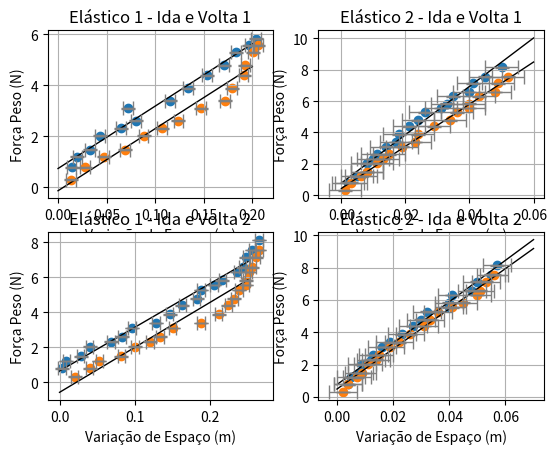

This chart was generated by the following Python code:
import matplotlib.pyplot as plt
import numpy as np

deltax0ida0 = [x/100 for x in [1.4,
2.0,
3.3,
4.3,
6.5,
8.0,
7.2,
11.5,
13.4,
15.3,
17.1,
18.3,
19.7,
20.4]]



deltax0ida1 =[x/100 for x in [0.3,
0.9,
2.8,
4.0,
6.8,
8.3,
9.6,
12.8,
14.6,
16.3,
18.2,
18.8,
20.5,
21.6,
23.6,
24.3,
24.8,
25.6,
26.5]]



deltax1ida0 = [x/100 for x in [0.2,
0.5,
0.8,
0.8,
1.0,
1.1,
1.4,
1.7,
1.8,
2.1,
2.4,
2.6,
3.1,
3.3,
3.5,
4.0,
4.1,
4.5,
5.0]]

pesoi = [784.356,
1204.896,
1474.824,
2018.592,
2305.146,
2600.502,
3096.348,
3383.88,
3880.704,
4389.264,
4774.596,
5280.222,
5554.062,
5826.924,
6306.144,
6581.94,
7138.422,
7562.874,
8141.85]

deltax1ida1 = [x/100 for x in [0.4,
0.5,
0.8,
0.9,
1.2,
1.3,
1.6,
1.9,
2.3,
2.7,
3.0,
3.2,
4.0,
4.0,
4.1,
4.8,
5.0,
5.5,
5.7]]

deltax0volta0 = [x/100 for x in [20.6,
20.1,
19.3,
19.1,
17.9,
17.2,
14.7,
12.4,
10.7,
8.8,
6.9,
4.7,
2.8,
1.3,]]

deltax0volta1 = [x/100 for x in [26.5,
26.1,
25.6,
25.1,
24.8,
24.7,
23.8,
23.2,
22.4,
21.1,
18.8,
15.0,
13.3,
12.0,
10.0,
8.2,
5.3,
4.0,
2.0]]
deltax1volta0 = [x/100 for x in [5.2,
4.9,
4.8,
4.3,
4.0,
4.0,
3.6,
3.4,
2.9,
2.4,
2.3,
1.9,
1.5,
1.3,
1.1,
0.8,
0.6,
0.3,
0.1]]
pesoi0 = [784.356,
1204.896,
1474.824,
2018.592,
2305.146,
2600.502,
3096.348,
3383.88,
3880.704,
4389.264,
4774.596,
5280.222,
5554.062,
5826.924]

pesov0 = [5554.062,
5280.222,
4774.596,
4389.264,
3880.704,
3383.880,
3096.348,
2600.502,
2305.146,
2018.592,
1474.824,
1204.896,
784.356,
299.268,]

pesov = [7562.874,7138.422,6581.94,6306.144,5826.924,5554.062,5280.222,4774.596,4389.264,3880.704,3383.88,3096.348,2600.502,2305.146,2018.592,1474.824,1204.896,784.356,299.268]

pesovolta = [x/1000 for x in pesov]
pesoida = [x/1000 for x in pesoi]
pesovolta0 = [x/1000 for x in pesov0]
pesoida0 = [x/1000 for x in pesoi0]
deltax1volta1 = [x/100 for x in [5.6,5.3,5.1,5.0,4.5,4.1,3.6,3.3,3.1,2.6,2.2,1.9,1.5,1.4,1.1,0.9,0.7,0.4,0.2]] 

incertezax = 0.5/100
incertezay = 0.02041241452

figura, axis = plt.subplots(2, 2)

for i in range(0, 2):
    for j in range(0,2):
        axis[i,j].grid()
        axis[i,j].set_xlabel("Variação de Espaço (m)")
        axis[i,j].set_ylabel("Força Peso (N)")

#Elastico 1 - Ida e Volta 1
        
axis[0,0].set_title("Elástico 1 - Ida e Volta 1")
axis[0,0].scatter(deltax0ida0, pesoida0)
axis[0,0].scatter(deltax0volta0,pesovolta0) 
b, a = np.polyfit(deltax0ida0, pesoida0, deg=1)  
xseq = np.linspace(0, 0.20, num=100)
axis[0,0].plot(xseq, a + b * xseq, color="k", lw=1); 
b, a = np.polyfit(deltax0volta0, pesovolta0, deg=1)
xseq = np.linspace(0, 0.20, num=100)
axis[0,0].plot(xseq, a + b * xseq, color="k", lw=1); 

axis[0,0].errorbar(deltax0ida0, pesoida0, xerr=incertezax, ecolor='grey', elinewidth=1, capsize=5, capthick=1, color='k', linestyle="none",)
axis[0,0].errorbar(deltax0ida0, pesoida0, yerr=incertezay, ecolor='grey', elinewidth=1, capsize=5, capthick=1, color='k', linestyle="none",)

axis[0,0].errorbar(deltax0volta0,pesovolta0, xerr=incertezax, ecolor='grey', elinewidth=1, capsize=5, capthick=1, color='k', linestyle="none",)
axis[0,0].errorbar(deltax0volta0,pesovolta0, yerr=incertezay, ecolor='grey', elinewidth=1, capsize=5, capthick=1, color='k', linestyle="none",)


#Elastico 1 - Ida e Volta 2

axis[1,0].set_title("Elástico 1 - Ida e Volta 2")
axis[1,0].scatter(deltax0ida1, pesoida)
axis[1,0].scatter(deltax0volta1,pesovolta) 
b, a = np.polyfit(deltax0ida1, pesoida, deg=1)  
xseq = np.linspace(0, 0.25, num=100)
axis[1,0].plot(xseq, a + b * xseq, color="k", lw=1); 
b, a = np.polyfit(deltax0volta1, pesovolta, deg=1)
xseq = np.linspace(0, 0.25, num=100)
axis[1,0].plot(xseq, a + b * xseq, color="k", lw=1); 

axis[1,0].errorbar(deltax0ida1, pesoida, xerr=incertezax, ecolor='grey', elinewidth=1, capsize=5, capthick=1, color='k', linestyle="none",)
axis[1,0].errorbar(deltax0ida1, pesoida, yerr=incertezay, ecolor='grey', elinewidth=1, capsize=5, capthick=1, color='k', linestyle="none",)

axis[1,0].errorbar(deltax0volta1,pesovolta, xerr=incertezax, ecolor='grey', elinewidth=1, capsize=5, capthick=1, color='k', linestyle="none",)
axis[1,0].errorbar(deltax0volta1,pesovolta, yerr=incertezay, ecolor='grey', elinewidth=1, capsize=5, capthick=1, color='k', linestyle="none",)

#Elastico 2 - Ida e Volta 1

axis[0,1].set_title("Elástico 2 - Ida e Volta 1")
axis[0,1].scatter(deltax1ida0, pesoida)
axis[0,1].scatter(deltax1volta0,pesovolta)
b, a = np.polyfit(deltax1ida0, pesoida, deg=1)  
xseq = np.linspace(0, 0.06, num=100)
axis[0,1].plot(xseq, a + b * xseq, color="k", lw=1); 
b, a = np.polyfit(deltax1volta0, pesovolta, deg=1)
xseq = np.linspace(0, 0.06, num=100)
axis[0,1].plot(xseq, a + b * xseq, color="k", lw=1); 

axis[0,1].errorbar(deltax1ida0, pesoida, xerr=incertezax, ecolor='grey', elinewidth=1, capsize=5, capthick=1, color='k', linestyle="none",)
axis[0,1].errorbar(deltax1ida0, pesoida, yerr=incertezay, ecolor='grey', elinewidth=1, capsize=5, capthick=1, color='k', linestyle="none",)

axis[0,1].errorbar(deltax1volta0,pesovolta, xerr=incertezax, ecolor='grey', elinewidth=1, capsize=5, capthick=1, color='k', linestyle="none",)
axis[0,1].errorbar(deltax1volta0,pesovolta, yerr=incertezay, ecolor='grey', elinewidth=1, capsize=5, capthick=1, color='k', linestyle="none",)

#Elástico 2 - Ida e Volta 2

axis[1,1].scatter(deltax1ida1, pesoida)
axis[1,1].scatter(deltax1volta1,pesovolta)
b, a = np.polyfit(deltax1ida1, pesoida, deg=1)  
xseq = np.linspace(0, 0.07, num=100)
axis[1,1].plot(xseq, a + b * xseq, color="k", lw=1); 
b, a = np.polyfit(deltax1volta1, pesovolta, deg=1)
xseq = np.linspace(0, 0.07, num=100)
axis[1,1].plot(xseq, a + b * xseq, color="k", lw=1); 

axis[1,1].errorbar(deltax1ida1, pesoida, xerr=incertezax, ecolor='grey', elinewidth=1, capsize=5, capthick=1, color='k', linestyle="none",)
axis[1,1].errorbar(deltax1ida1, pesoida, yerr=incertezay, ecolor='grey', elinewidth=1, capsize=5, capthick=1, color='k', linestyle="none",)

axis[1,1].errorbar(deltax1volta1,pesovolta, xerr=incertezax, ecolor='grey', elinewidth=1, capsize=5, capthick=1, color='k', linestyle="none",)
axis[1,1].errorbar(deltax1volta1,pesovolta, yerr=incertezay, ecolor='grey', elinewidth=1, capsize=5, capthick=1, color='k', linestyle="none",)
axis[1,1].set_title("Elástico 2 - Ida e Volta 2")

plt.show()

